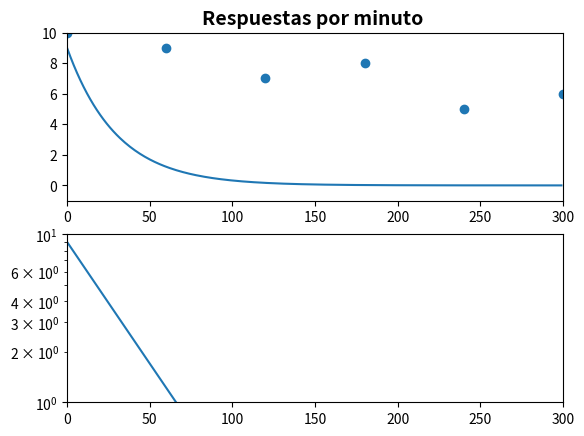

This figure's Python source:
import math
import numpy                      #Biblioteca para operaciones matematicas complejas
from matplotlib.widgets import Slider, Button  #Bajamos la libreria para hacer Sliders
import matplotlib.pyplot as plt #Bajamos la libreria para hacer graficas

tiempo = range(300)  #Genera arreglo de 0 a 99<
respuesta = []
B = 14.5
b= ([60,120,180,240,300,360], [17,18,15,14,13,10])
C = 12.5
c= ([60,120,180,240,300], [13,14,14,14,13,13,12,11,11,10])
D =  9
d= ([0,60,120,180,240,300], [10,9,7,8,5,6])
alfa = 30

for i in tiempo:
    respuesta.append(D*math.exp(-tiempo[i]/alfa))

fig, ax = plt.subplots(2)
max_time = tiempo[len(tiempo) - 1] + 1
max_resp = numpy.amax(respuesta) + 1;
ax[1].set_yscale('log') #Fijar escala logaritmica
ax[0].axis([0,max_time,-1, max_resp]) #Fijar limites de los ejes
ax[1].axis([0,max_time, 1, max_resp]) 
ax[0].plot(tiempo, respuesta)  #La grafica en si
ax[1].plot(tiempo, respuesta)
ax[0].scatter([0,60,120,180,240,300], [10,9,7,8,5,6])
ax[0].set_title('Respuestas por minuto ', fontsize=14, fontweight='bold') 
ax[1].set_title('', fontsize=18, fontweight='bold') 

plt.show();